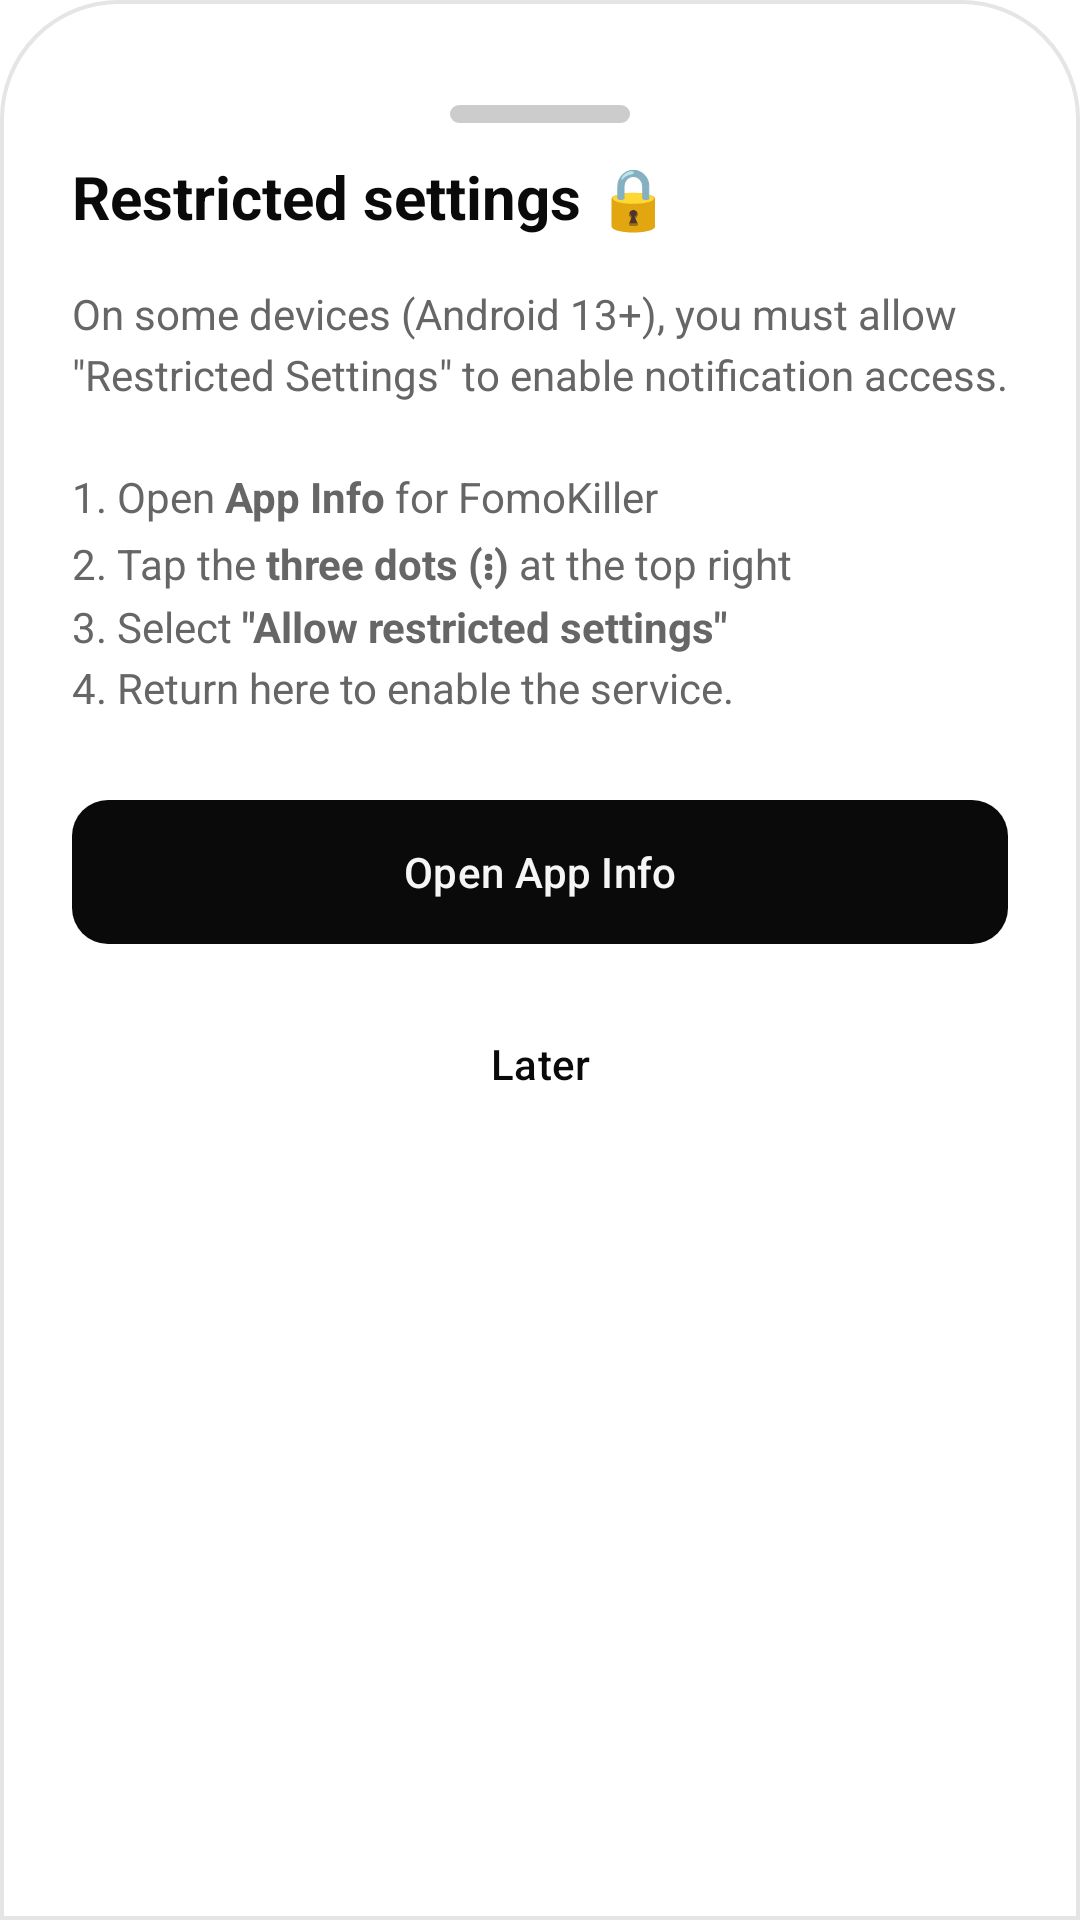

Layout XML and referenced resources for this Android screen:
<!-- AndroidManifest.xml: application theme Theme.FomoKiller -->
<!-- res/layout/bottom_sheet_restricted_settings.xml -->
<?xml version="1.0" encoding="utf-8"?>
<LinearLayout xmlns:android="http://schemas.android.com/apk/res/android"
    xmlns:app="http://schemas.android.com/apk/res-auto"
    android:layout_width="match_parent"
    android:layout_height="wrap_content"
    android:background="@drawable/bg_custom_modal_top"
    android:orientation="vertical"
    android:padding="24dp">

    
    <include layout="@layout/view_panel_handle" />

    <TextView
        android:layout_width="wrap_content"
        android:layout_height="wrap_content"
        android:text="@string/restricted_settings_title"
        android:textColor="?attr/colorOnSurface"
        android:textSize="20sp"
        android:textStyle="bold" />

    <TextView
        android:id="@+id/restrictedSettingsDesc"
        android:layout_width="match_parent"
        android:layout_height="wrap_content"
        android:layout_marginTop="16dp"
        android:lineSpacingExtra="4dp"
        android:text="@string/restricted_settings_desc"
        android:textColor="?attr/colorOnSurfaceVariant"
        android:textSize="14sp" />

    <com.google.android.material.button.MaterialButton
        android:id="@+id/btnOpenAppInfo"
        android:layout_width="match_parent"
        android:layout_height="56dp"
        android:layout_marginTop="24dp"
        android:text="@string/restricted_settings_open"
        app:cornerRadius="12dp" />

    <com.google.android.material.button.MaterialButton
        android:id="@+id/btnIgnoreRestricted"
        style="@style/Widget.Material3.Button.TextButton"
        android:layout_width="match_parent"
        android:layout_height="56dp"
        android:layout_marginTop="8dp"
        android:text="@string/restricted_settings_ignore" />

</LinearLayout>
<!-- res/layout/view_panel_handle.xml (included above) -->
<?xml version="1.0" encoding="utf-8"?>
<FrameLayout xmlns:android="http://schemas.android.com/apk/res/android"
    android:id="@+id/handleContainer"
    android:layout_width="match_parent"
    android:layout_height="28dp"
    android:background="@android:color/transparent">

    <View
        android:id="@+id/handleIndicator"
        android:layout_width="60dp"
        android:layout_height="6dp"
        android:layout_gravity="center"
        android:background="@drawable/ic_handle" />

</FrameLayout>
<!-- resources referenced by this layout -->
<resources>
  <!-- drawable bg_custom_modal_top (drawable) -->
  <?xml version="1.0" encoding="utf-8"?>
  <shape xmlns:android="http://schemas.android.com/apk/res/android"
      android:shape="rectangle">
      <corners
          android:topLeftRadius="39dp"
          android:topRightRadius="39dp"
          android:bottomLeftRadius="0dp"
          android:bottomRightRadius="0dp" />
      <solid android:color="@color/modal_bg" />
      <stroke
          android:width="1.2dp"
          android:color="@color/modal_stroke" />
  </shape>
  <!-- drawable ic_handle (drawable) -->
  <?xml version="1.0" encoding="utf-8"?>
  <shape xmlns:android="http://schemas.android.com/apk/res/android"
      android:shape="rectangle">
      <corners android:radius="3dp" />
      <solid android:color="@color/modal_handle" />
  </shape>
  <string name="restricted_settings_desc">On some devices (Android 13+), you must allow \"Restricted Settings\" to enable notification access.\n\n1. Open <b>App Info</b> for FomoKiller\n2. Tap the <b>three dots (⋮)</b> at the top right\n3. Select <b>\"Allow restricted settings\"</b>\n4. Return here to enable the service.</string>
  <string name="restricted_settings_ignore">Later</string>
  <string name="restricted_settings_open">Open App Info</string>
  <string name="restricted_settings_title">Restricted settings 🔒</string>
  <style name="Theme.FomoKiller" parent="Theme.Material3.Light.NoActionBar">
          <item name="colorPrimary">@color/md_theme_primary</item>
          <item name="colorOnPrimary">@color/md_theme_on_primary</item>
          <item name="colorSurface">@color/surface_light</item>
          <item name="colorOnSurface">@color/on_surface_light</item>
          <item name="colorOnSurfaceVariant">@color/on_surface_variant_light</item>
          <item name="android:windowBackground">@color/surface_light</item>
          <item name="android:statusBarColor">@color/surface_light</item>
          <item name="android:navigationBarColor">@color/surface_light</item>
          <item name="android:windowLightStatusBar">true</item>
          <item name="android:windowLightNavigationBar">true</item>
          <item name="bottomSheetDialogTheme">@style/CustomBottomSheetDialogTheme</item>
      </style>
  <color name="modal_bg">#FFFFFF</color>
  <color name="modal_stroke">#E5E5E5</color>
  <color name="modal_handle">#CCCCCC</color>
  <color name="md_theme_primary">#0A0A0A</color>
  <color name="md_theme_on_primary">#F5F5F5</color>
  <color name="surface_light">#FFFFFF</color>
  <color name="on_surface_light">#0A0A0A</color>
  <color name="on_surface_variant_light">#666666</color>
  <style name="CustomBottomSheetDialogTheme" parent="Theme.Design.Light.BottomSheetDialog">
          <item name="bottomSheetStyle">@style/CustomBottomSheetStyle</item>
      </style>
  <style name="CustomBottomSheetStyle" parent="Widget.Design.BottomSheet.Modal">
          <item name="android:background">@android:color/transparent</item>
      </style>
</resources>
